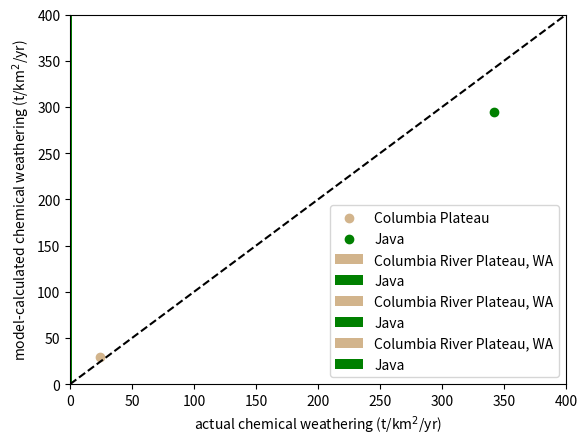

Python code for this plot:
import numpy as np
import matplotlib.pyplot as plt

Rf_Columbia = 1053 #runoff in mm/yr
T_Columbia = 7.4 #temperature in centigrade
fw_Columbia = 24.2 #weathering flux in t/km2/year

Rf_Java = 4052 #runoff in mm/yr
T_Java = 24.8 #temperature in centigrade
fw_Java = 342.0 #weathering flux in t/km2/year

Rf_Java

plt.bar(0.5,Rf_Columbia,color='tan',label='Columbia River Plateau, WA')
plt.bar(1.5,Rf_Java,color='green',label='Java')
plt.ylabel('runoff (mm/year)')
plt.legend()
plt.xlim(0,5)
plt.show()

plt.bar(0.5,T_Columbia,color='tan',label='Columbia River Plateau, WA')
plt.bar(1.5,T_Java,color='green',label='Java')
plt.ylabel('mean annual temperature ($^\circ$C)') # $^\circ$ tells python to make the degree symbol
plt.legend()
plt.xlim(0,5)
plt.show()

plt.bar(0.5,fw_Columbia,color='tan',label='Columbia River Plateau, WA')
plt.bar(1.5,fw_Java,color='green',label='Java')
plt.ylabel('chemical weathering rate (tons/km$^2$/year)') # $^X$ tells python to superscript X
plt.legend()
plt.xlim(0,5)
plt.show()

def chemical_weathering(Rf,T):
    '''
    This function uses the empirical relationship of Dessert et al. (2003)
    to return a prediction for the chemical weathering rate of basalt.
    
    Arguments
    ----------
    Rf : runoff in mm/year
    T : temperature in ºC
    
    Output
    ----------
    chemical weathering rate in (t/km^2/yr)
    '''
    Rf_m = Rf/1000
    fw_calculated = Rf_m * 18.41 * np.exp(0.0553 * T) 
    return fw_calculated

fw_Columbia_calculated = chemical_weathering(Rf_Columbia,T_Columbia)
fw_Java_calculated = chemical_weathering(Rf_Java,T_Java)

print('The chemical weathering rate on Java is: ')
print(fw_Java)
print('The regression model calculated chemical weathering rate on Java is: ')
print(fw_Java_calculated)

plt.scatter(fw_Columbia,fw_Columbia_calculated,color='tan',label='Columbia Plateau')
plt.scatter(fw_Java,fw_Java_calculated,color='green',label='Java')
plt.plot(range(0,400),range(0,400),'k--',)
plt.xlabel('actual chemical weathering (t/km$^2$/yr)')
plt.ylabel('model-calculated chemical weathering (t/km$^2$/yr)')
plt.ylim(0,400)
plt.xlim(0,400)
plt.legend(loc=4)
plt.show()

### Write code in this cell

